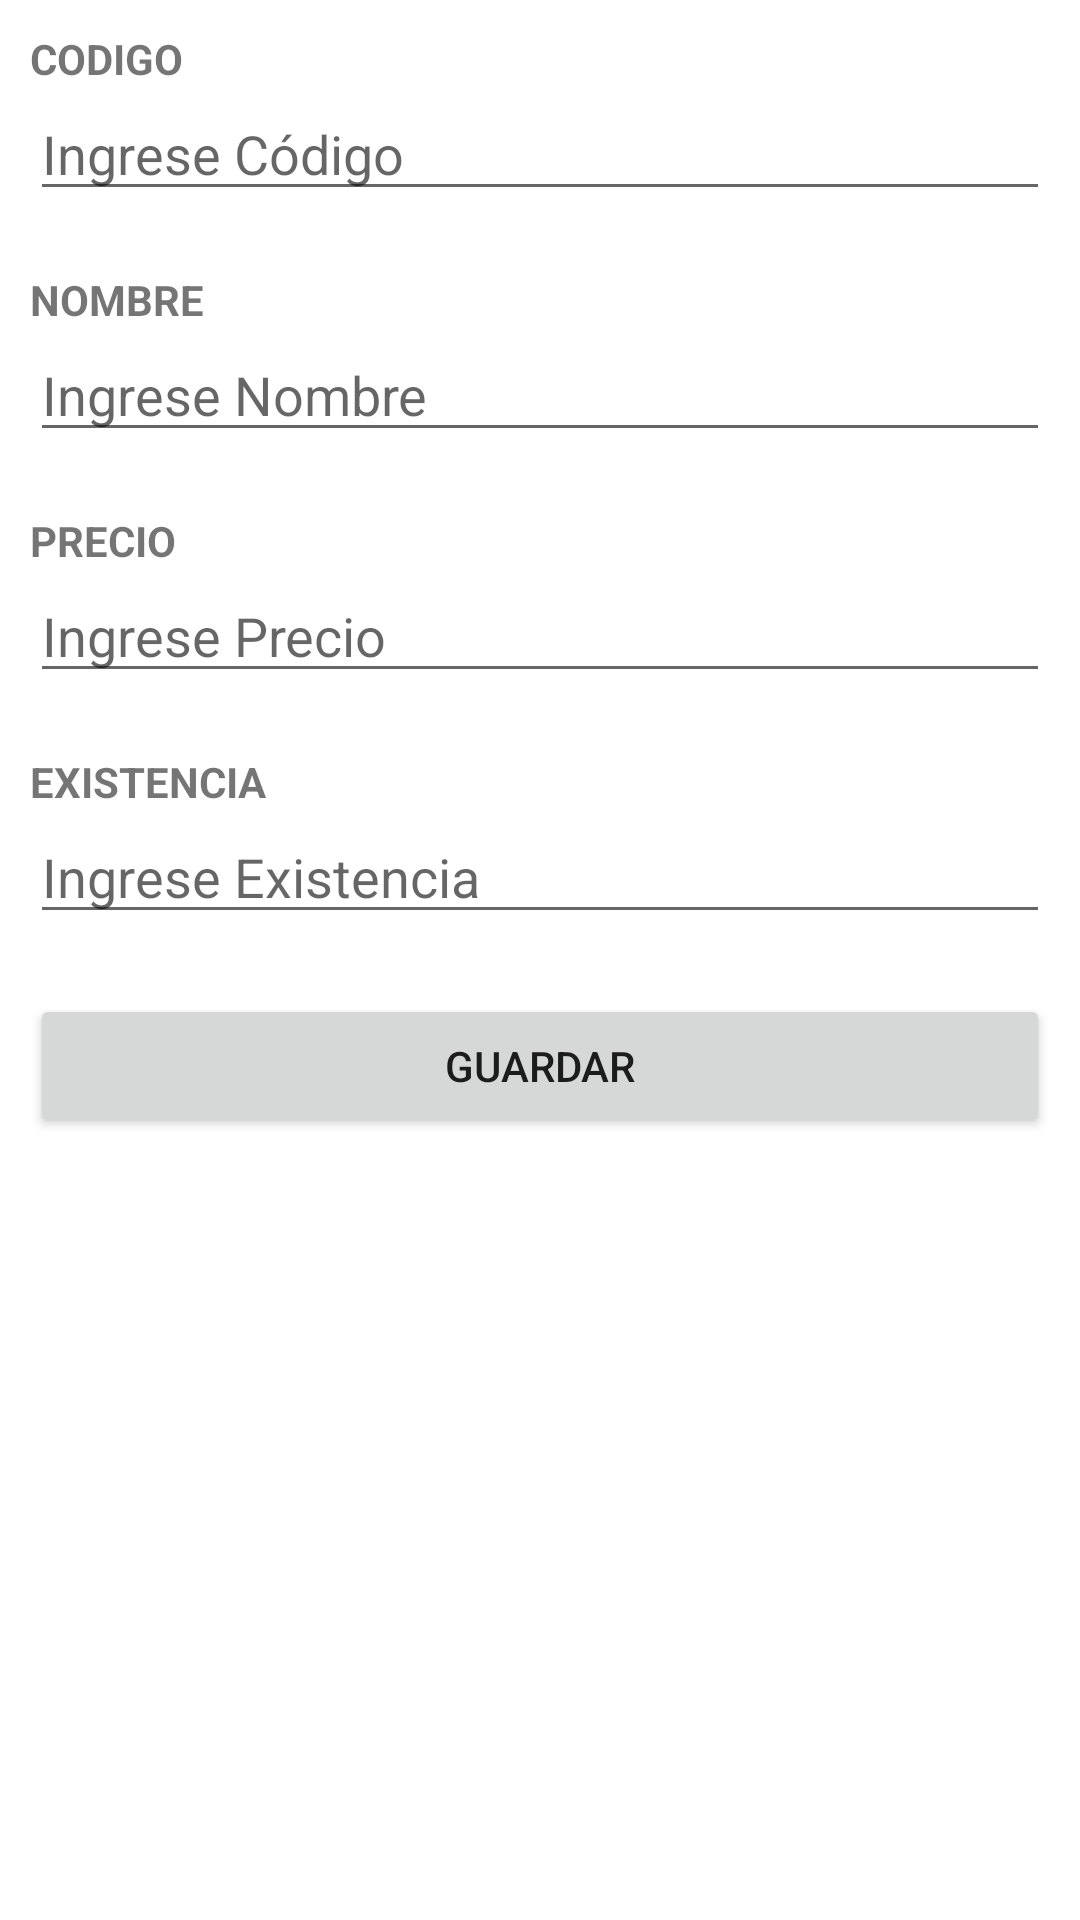

Produce the Android XML layout that renders to this screen, including the resource entries it uses.
<!-- AndroidManifest.xml: application theme Theme.SegundoFinal -->
<!-- res/layout/activity_editar_producto.xml -->
<?xml version="1.0" encoding="utf-8"?>
<androidx.appcompat.widget.LinearLayoutCompat xmlns:android="http://schemas.android.com/apk/res/android"
    android:layout_width="match_parent"
    android:layout_height="match_parent"
    android:orientation="vertical"
    android:padding="10dp">

    <TextView
        android:layout_width="match_parent"
        android:layout_height="wrap_content"
        android:text="CODIGO"
        android:textStyle="bold" />

    <EditText
        android:id="@+id/etCodigo"
        android:layout_width="match_parent"
        android:layout_height="wrap_content"
        android:hint="Ingrese Código"
        android:imeOptions="actionNext" />

    <TextView
        android:layout_width="match_parent"
        android:layout_height="wrap_content"
        android:layout_marginTop="20dp"
        android:text="NOMBRE"
        android:textStyle="bold" />

    <EditText
        android:id="@+id/etNombre"
        android:layout_width="match_parent"
        android:layout_height="wrap_content"
        android:hint="Ingrese Nombre"
        android:imeOptions="actionNext" />

    <TextView
        android:layout_width="match_parent"
        android:layout_height="wrap_content"
        android:layout_marginTop="20dp"
        android:text="PRECIO"
        android:textStyle="bold" />

    <EditText
        android:id="@+id/etPrecio"
        android:layout_width="match_parent"
        android:layout_height="wrap_content"
        android:hint="Ingrese Precio"
        android:imeOptions="actionNext"
        android:inputType="numberDecimal" />

    <TextView
        android:layout_width="match_parent"
        android:layout_height="wrap_content"
        android:layout_marginTop="20dp"
        android:text="EXISTENCIA"
        android:textStyle="bold" />

    <EditText
        android:id="@+id/etExistencia"
        android:layout_width="match_parent"
        android:layout_height="wrap_content"
        android:inputType="number"
        android:hint="Ingrese Existencia"
        android:imeOptions="actionNext" />

    <Button
        android:id="@+id/btnGuardar"
        android:layout_width="match_parent"
        android:layout_height="wrap_content"
        android:layout_marginTop="20dp"
        android:imeOptions="actionDone"
        android:text="GUARDAR" />

</androidx.appcompat.widget.LinearLayoutCompat>
<!-- resources referenced by this layout -->
<resources>
  <style name="Theme.SegundoFinal" parent="Theme.MaterialComponents.DayNight.DarkActionBar">
          
          <item name="colorPrimary">@color/purple_500</item>
          <item name="colorPrimaryVariant">@color/purple_700</item>
          <item name="colorOnPrimary">@color/white</item>
          
          <item name="colorSecondary">@color/teal_200</item>
          <item name="colorSecondaryVariant">@color/teal_700</item>
          <item name="colorOnSecondary">@color/black</item>
          
          <item name="android:statusBarColor" tools:targetApi="l">?attr/colorPrimaryVariant</item>
          
      </style>
  <!-- not gathered from this repository: default colours our renderer supplied (Android Studio template values) -->
  <color name="purple_500">#FF6200EE</color>
  <color name="purple_700">#FF3700B3</color>
  <color name="teal_200">#FF03DAC5</color>
  <color name="teal_700">#FF018786</color>
  <color name="black">#FF000000</color>
  <color name="white">#FFFFFFFF</color>
</resources>
